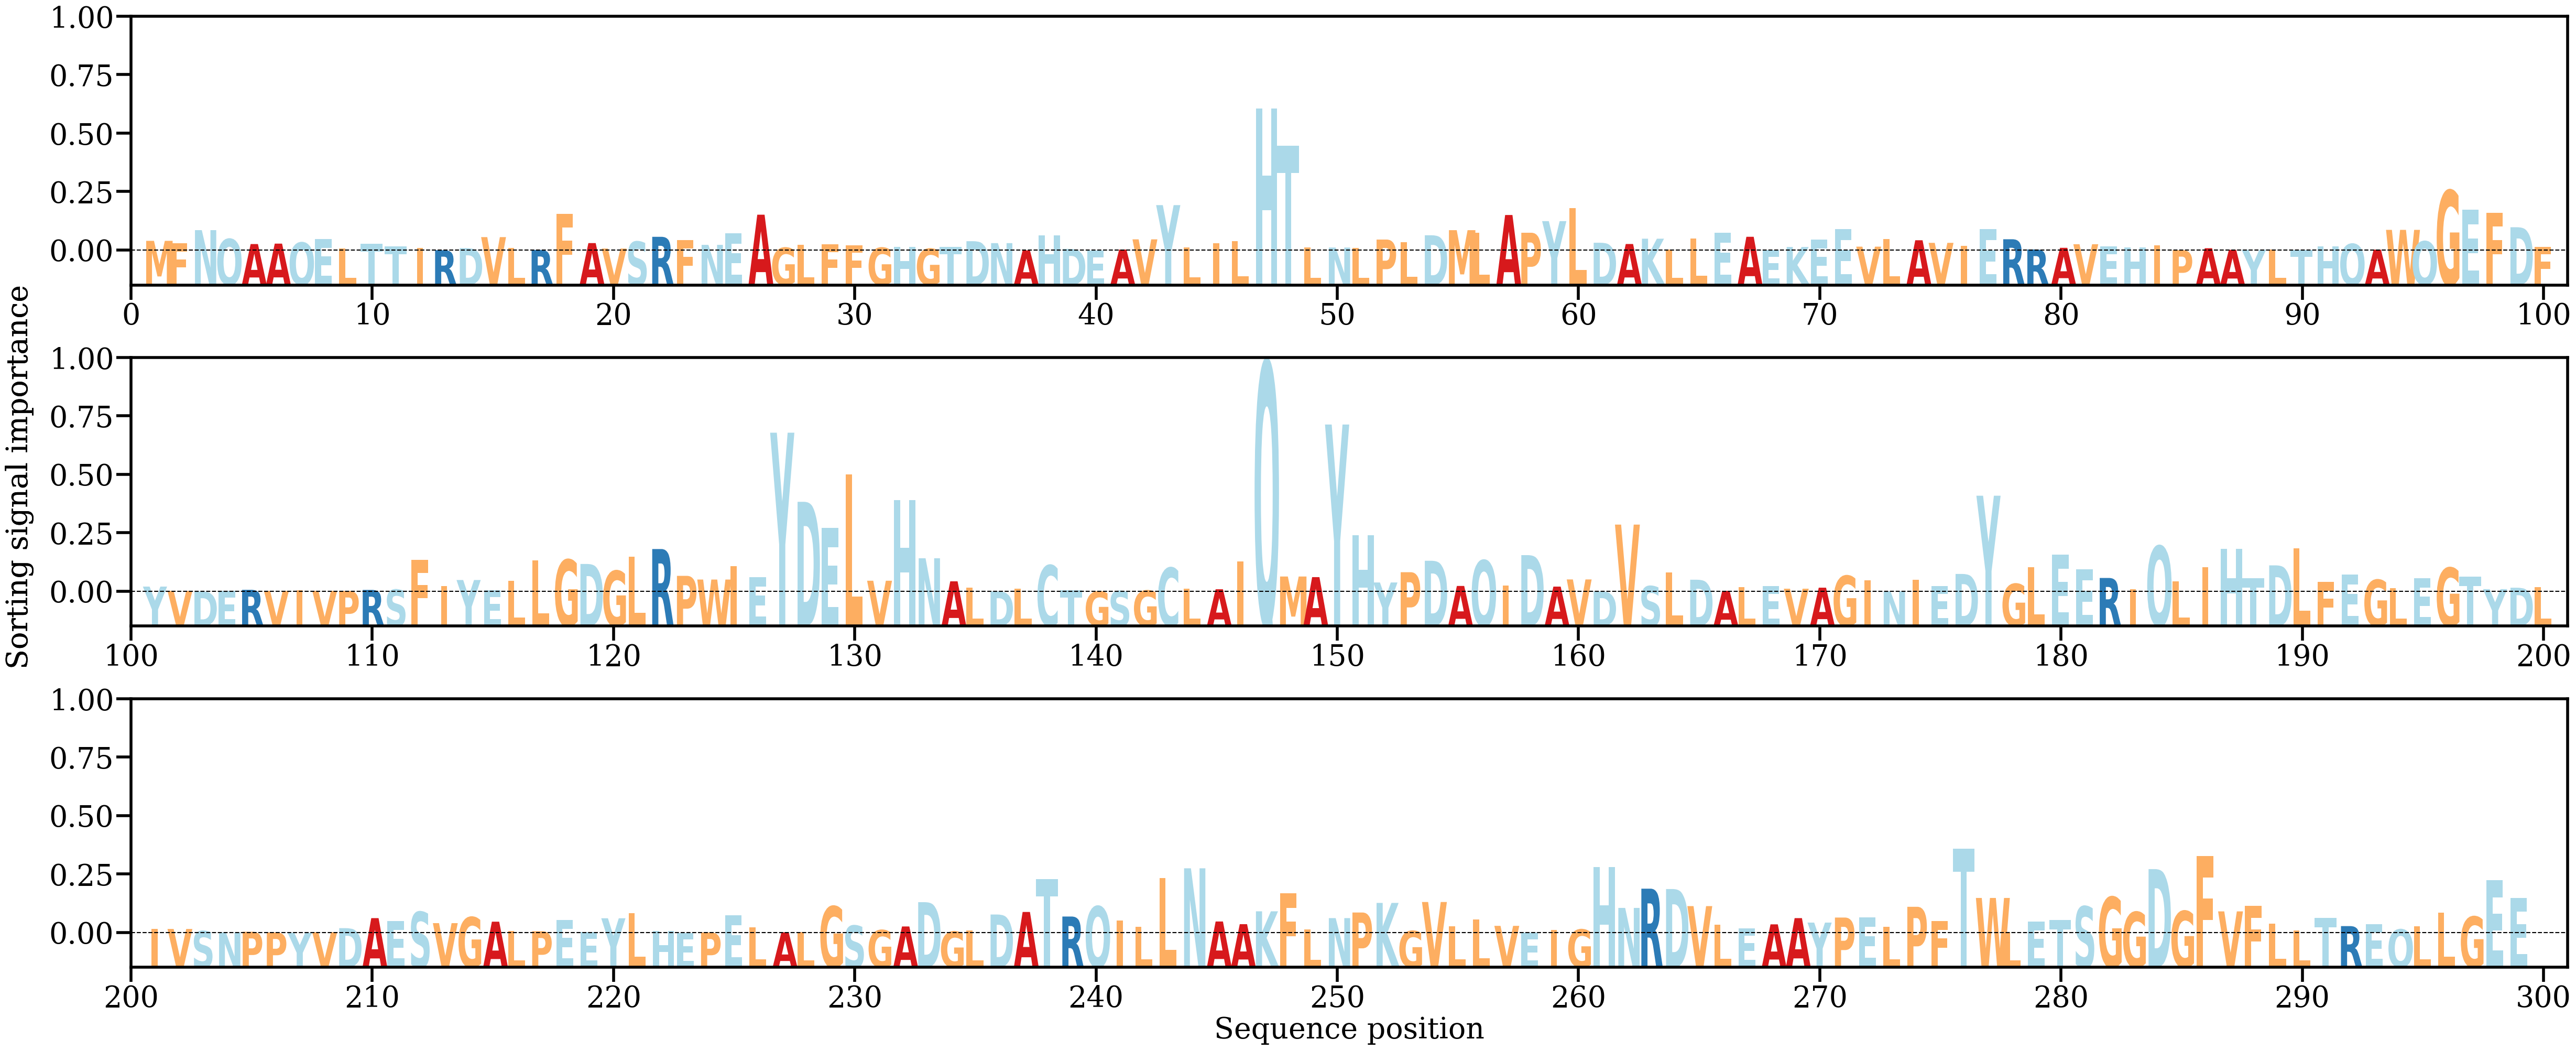

Source data for this figure (header and first rows):
AA, Alpha
M, [0.00181569]
F, [0.00133075]
N, [0.00383502]
Q, [0.00216159]
A, [0.00121171]
A, [0.00129244]
Q, [0.0014941]
E, [0.00216169]
L, [0.00041596]
T, [0.00131241]
T, [0.00074526]
I, [0.00046386]
R, [5.4557673e-05]
D, [0.00044029]
V, [0.00251997]
L, [0.00047025]
R, [9.869669e-05]
F, [0.00692877]
A, [0.00139418]
V, [0.00036265]
S, [0.00167023]
R, [0.00257587]
F, [0.00198992]
N, [0.00105795]
E, [0.00320558]
A, [0.00674432]
G, [0.0005147]
L, [0.00106564]
F, [0.00119954]
F, [0.00100861]
G, [0.00051624]
H, [0.00069731]
G, [0.00032677]
T, [0.0006645]
D, [0.00175026]
N, [0.00138684]
A, [2.151021e-05]
H, [0.0028382]
D, [0.00029761]
E, [1.1670791e-05]
A, [0.00017308]
V, [0.00209736]
Y, [0.00854781]
L, [0.00062081]
I, [0.0014059]
L, [0.00172856]
H, [0.0268047]
T, [0.01971417]
L, [0.00055591]
N, [0.00055282]
L, [0.00043367]
P, [0.00206046]
L, [0.00157927]
D, [0.00286928]
M, [0.00382993]
L, [0.00330567]
A, [0.00668625]
P, [0.00334308]
Y, [0.00552976]
L, [0.00794231]
... 239 more rows
